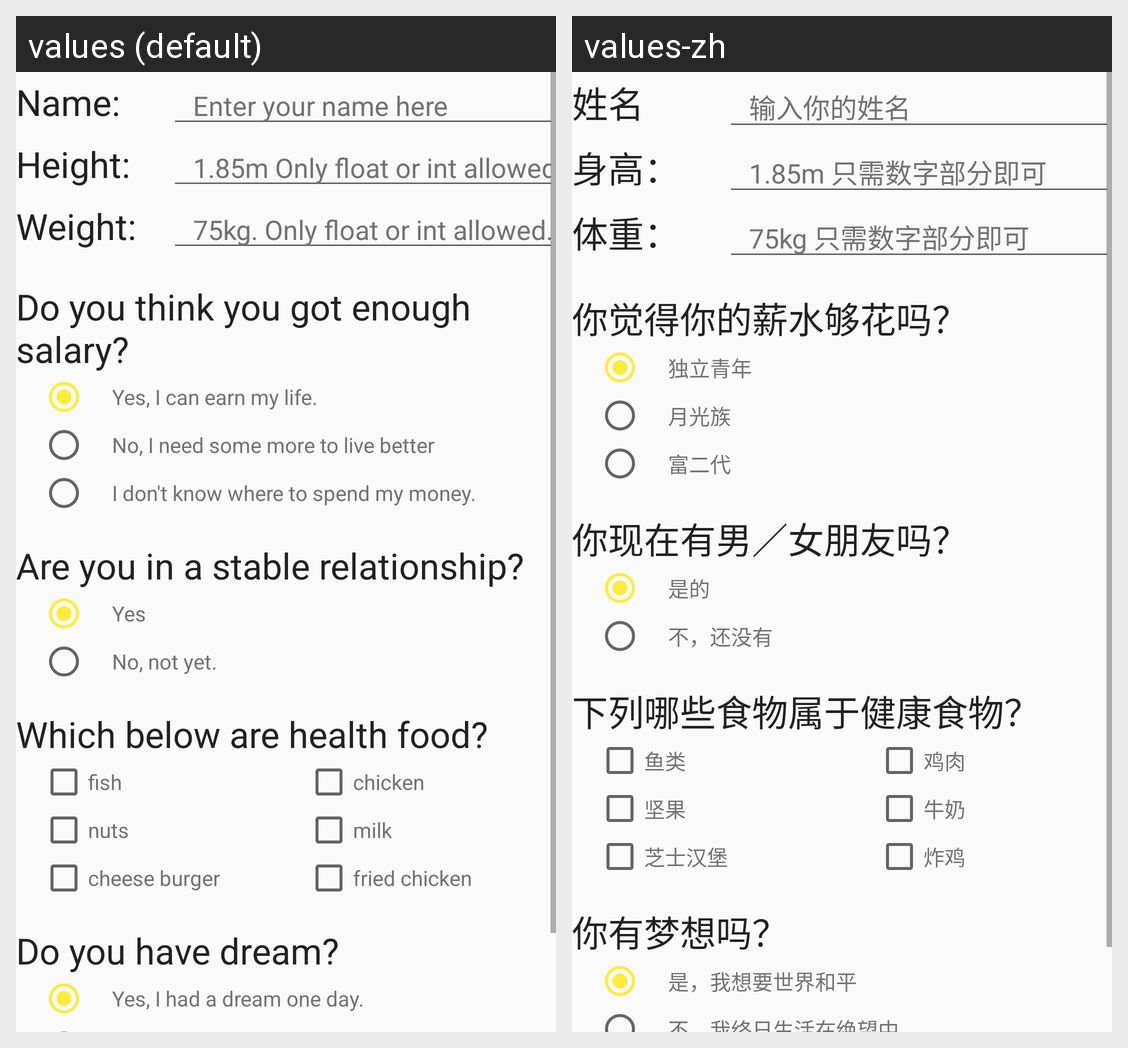

Here is an Android app screen in its default locale and in the app's own translations. Write out the translated-string differences for the strings that appear on this screen.
Android screen res/layout/activity_welcome.xml rendered under 2 locales, left to right: values (default), values-zh. Device: Nexus 5 (rendered at 1080×1920; each locale shown at half size, 540×960, under a caption strip naming it); theme AppTheme.
Strings drawn on this screen, with the default value and each locale's value (text and hints the layout hard-codes, and strings that could not be matched under every locale, appear in the picture but are not listed):

info_name_header
  values: Name:
  values-zh: 姓名

info_name_hint
  values: Enter your name here
  values-zh: 输入你的姓名

info_height_header
  values: Height:
  values-zh: 身高：

info_height_hint
  values: 1.85m Only float or int allowed.
  values-zh: 1.85m 只需数字部分即可

info_weight_header
  values: Weight:
  values-zh: 体重：

info_weight_hint
  values: 75kg. Only float or int allowed.
  values-zh: 75kg 只需数字部分即可

question_salary
  values: Do you think you got enough salary?
  values-zh: 你觉得你的薪水够花吗？

salary_hint_enough
  values: Yes, I can earn my life.
  values-zh: 独立青年

salary_hint_no
  values: No, I need some more to live better
  values-zh: 月光族

salary_hint_too_mush
  values: I don't know where to spend my money.
  values-zh: 富二代

question_relationship
  values: Are you in a stable relationship?
  values-zh: 你现在有男／女朋友吗？

relationship_hint_yes
  values: Yes
  values-zh: 是的

relationship_hint_no
  values: No, not yet.
  values-zh: 不，还没有

question_healthy_food
  values: Which below are health food?
  values-zh: 下列哪些食物属于健康食物？

healthy_food_fish
  values: fish
  values-zh: 鱼类

healthy_food_chicken
  values: chicken
  values-zh: 鸡肉

healthy_food_nuts
  values: nuts
  values-zh: 坚果

healthy_food_milk
  values: milk
  values-zh: 牛奶

healthy_food_cheeseburger
  values: cheese burger
  values-zh: 芝士汉堡

healthy_food_friedchicken
  values: fried chicken
  values-zh: 炸鸡

question_life_goal
  values: Do you have dream?
  values-zh: 你有梦想吗？

life_goal_hint_yes
  values: Yes, I had a dream one day.
  values-zh: 是，我想要世界和平
